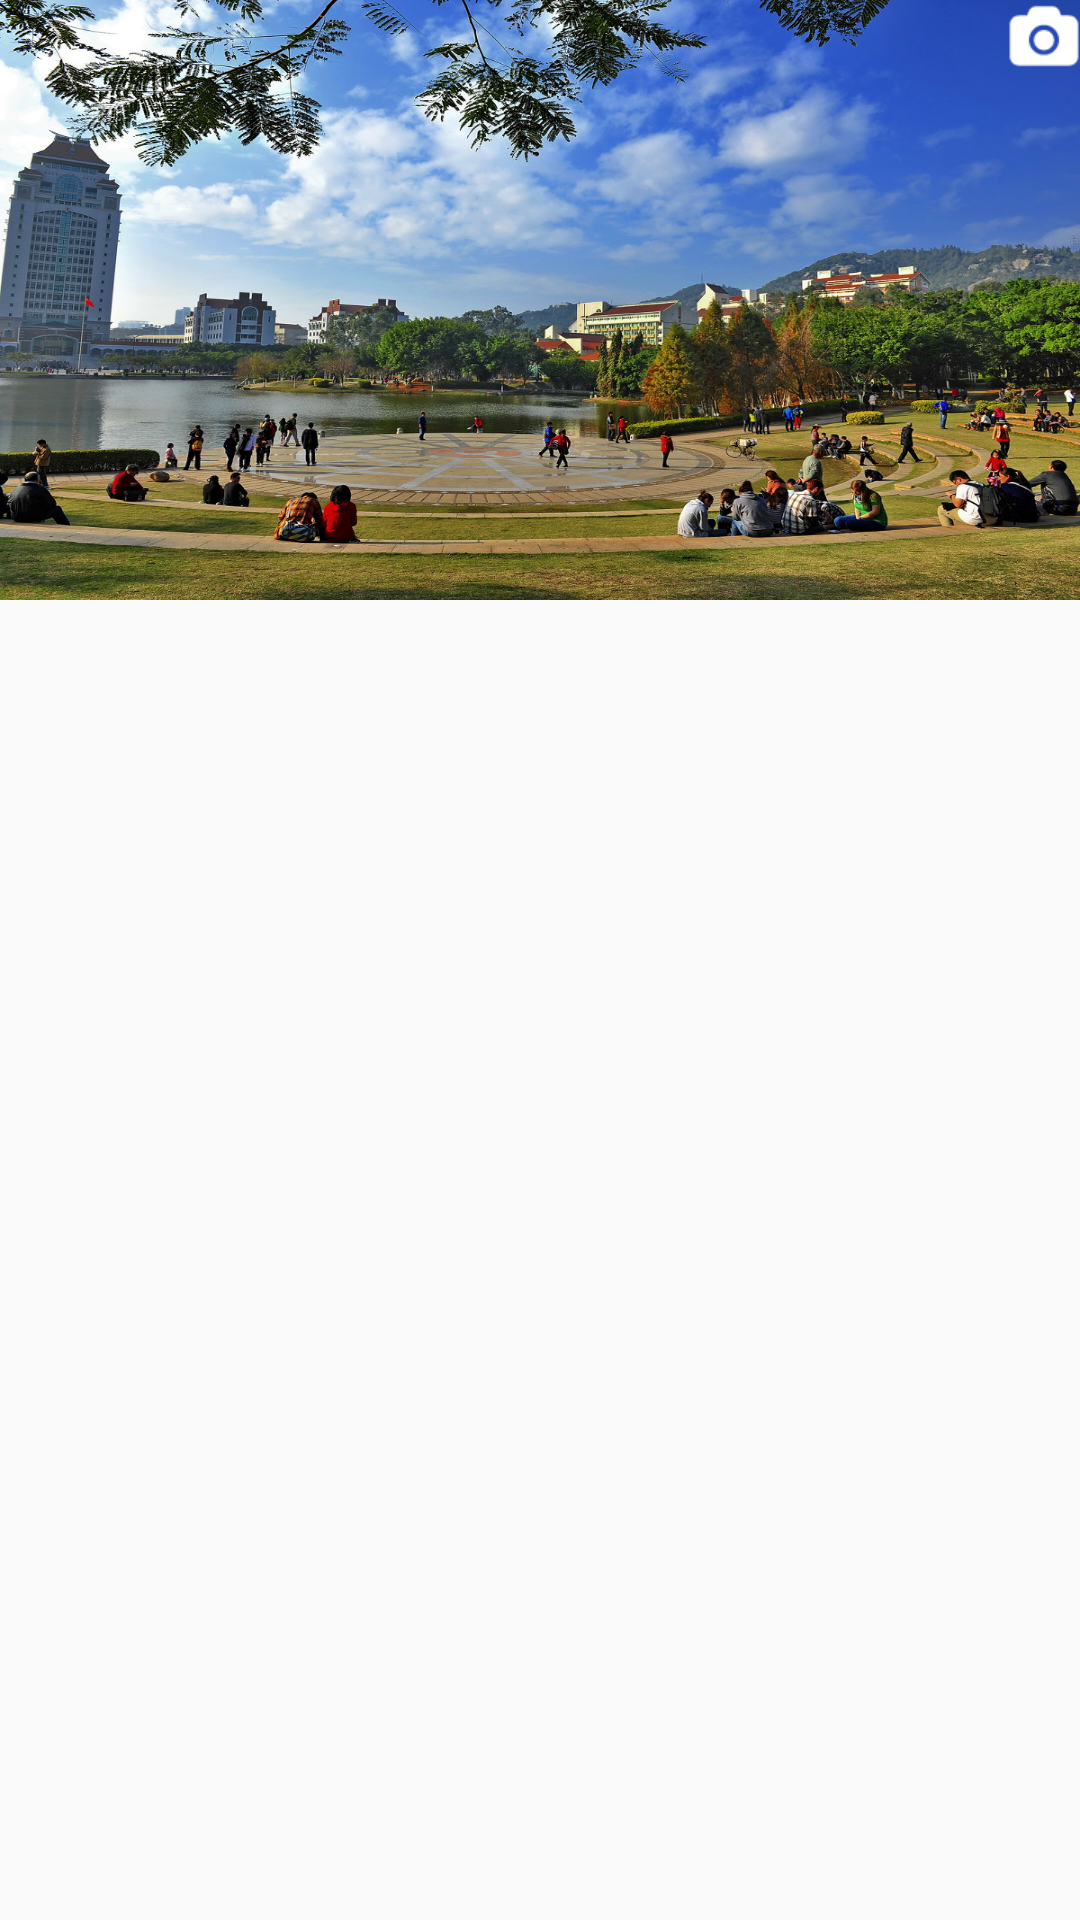

Reconstruct the res/layout file that produces this screen, plus the resources it refers to.
<!-- AndroidManifest.xml: application theme AppTheme -->
<!-- res/layout/activity_moment.xml -->
<?xml version="1.0" encoding="utf-8"?>
<LinearLayout
    xmlns:android="http://schemas.android.com/apk/res/android"
    xmlns:app="http://schemas.android.com/apk/res-auto"
    xmlns:tools="http://schemas.android.com/tools"
    android:layout_width="match_parent"
    android:layout_height="match_parent"
    android:orientation="vertical"
    tools:context=".activity.MomentActivity">

    <RelativeLayout
        android:layout_width="match_parent"
        android:layout_height="200dp"
        android:background="@mipmap/a1">

        <ImageView
            android:id="@+id/add_moments"
            android:layout_width="wrap_content"
            android:layout_height="wrap_content"
            android:layout_alignParentRight="true"
            android:layout_margin="@dimen/dp_10"
            android:src="@mipmap/camera"/>
    </RelativeLayout>

    <android.support.v7.widget.RecyclerView
        android:id="@+id/recyclerview"
        android:layout_width="match_parent"
        android:layout_height="match_parent"></android.support.v7.widget.RecyclerView>
</LinearLayout>
<!-- resources referenced by this layout -->
<resources>
  <!-- mipmap a1: jpg bitmap (mipmap-xhdpi, 431052 bytes) -->
  <!-- mipmap camera: png bitmap (mipmap-xhdpi, 835 bytes) -->
  <style name="AppTheme" parent="Theme.AppCompat.Light.DarkActionBar">
          
          <item name="colorPrimary">@color/colorPrimary</item>
          <item name="colorPrimaryDark">@color/colorPrimaryDark</item>
          <item name="colorAccent">@color/colorAccent</item>
          <item name="windowNoTitle">true</item>
      </style>
  <!-- not gathered from this repository: default colours our renderer supplied (Android Studio template values) -->
  <color name="colorPrimary">#FF6200EE</color>
  <color name="colorPrimaryDark">#FF3700B3</color>
  <color name="colorAccent">#FF03DAC5</color>
</resources>
